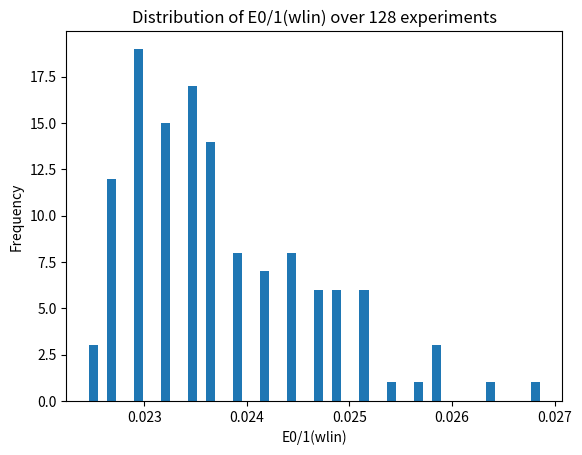

The matplotlib source for this figure:
import numpy as np
import matplotlib.pyplot as plt

# Function to generate data based on the given process
def generate_data(N, mean, cov, label):
    # [1, 1, 1, ...]^T + x1 + x2 stack in horizontal direction
    x = np.hstack((np.ones((N, 1)), np.random.multivariate_normal(mean, cov, N)))
    y = label * np.ones((N, 1))
    return x, y

# Generate training data
N_train = 256
mean_pos = [3, 2]
cov_pos = [[0.4, 0], [0, 0.4]]

mean_neg = [5, 0]
cov_neg = [[0.6, 0], [0, 0.6]]

# Generate test data
N_test = 4096
X_test_pos, y_test_pos = generate_data(N_test // 2, mean_pos, cov_pos, 1)
X_test_neg, y_test_neg = generate_data(N_test // 2, mean_neg, cov_neg, -1)

X_test = np.vstack((X_test_pos, X_test_neg))
y_test = np.vstack((y_test_pos, y_test_neg))

# Linear regression algorithm
def linear_regression(X, y):
    w_lin = np.linalg.inv(X.T @ X) @ X.T @ y
    return w_lin

num_experiments = 128
e01_values = []

for i in range(num_experiments):
    # Set a different random seed for each experiment
    np.random.seed(i)
    
    X_train_pos, y_train_pos = generate_data(N_train // 2, mean_pos, cov_pos, 1)
    X_train_neg, y_train_neg = generate_data(N_train // 2, mean_neg, cov_neg, -1)

    X_train = np.vstack((X_train_pos, X_train_neg))
    y_train = np.vstack((y_train_pos, y_train_neg))
    
    # Shuffle the training data
    indices = np.random.permutation(N_train)
    X_train = X_train[indices]
    y_train = y_train[indices]
    
    # # Run linear regression
    w_lin = linear_regression(X_train, y_train)

    # Calculate 0/1 in-sample error
    # print(((np.array([1,2]) * np.array([1,-1]))))
    count = 0
    for i in range(len(y_test)):
        if np.sign(X_test[i] @ w_lin) * y_test[i] != 1:
            count += 1
            # print(X_test[i], y_test[i], np.sign(X_test[i] @ w_lin))
        
    e01 = count/len(y_test)
    e01_values.append(e01)

# Plot histogram of e01(wlin)
plt.hist(e01_values, bins=50)
plt.xlabel('E0/1(wlin)')
plt.ylabel('Frequency')
plt.title('Distribution of E0/1(wlin) over 128 experiments')
plt.savefig('linear_model_10.png')

# Calculate median e01
median_e01 = np.median(e01_values)
print(f"Median E0/1 over 128 experiments: {median_e01}")
